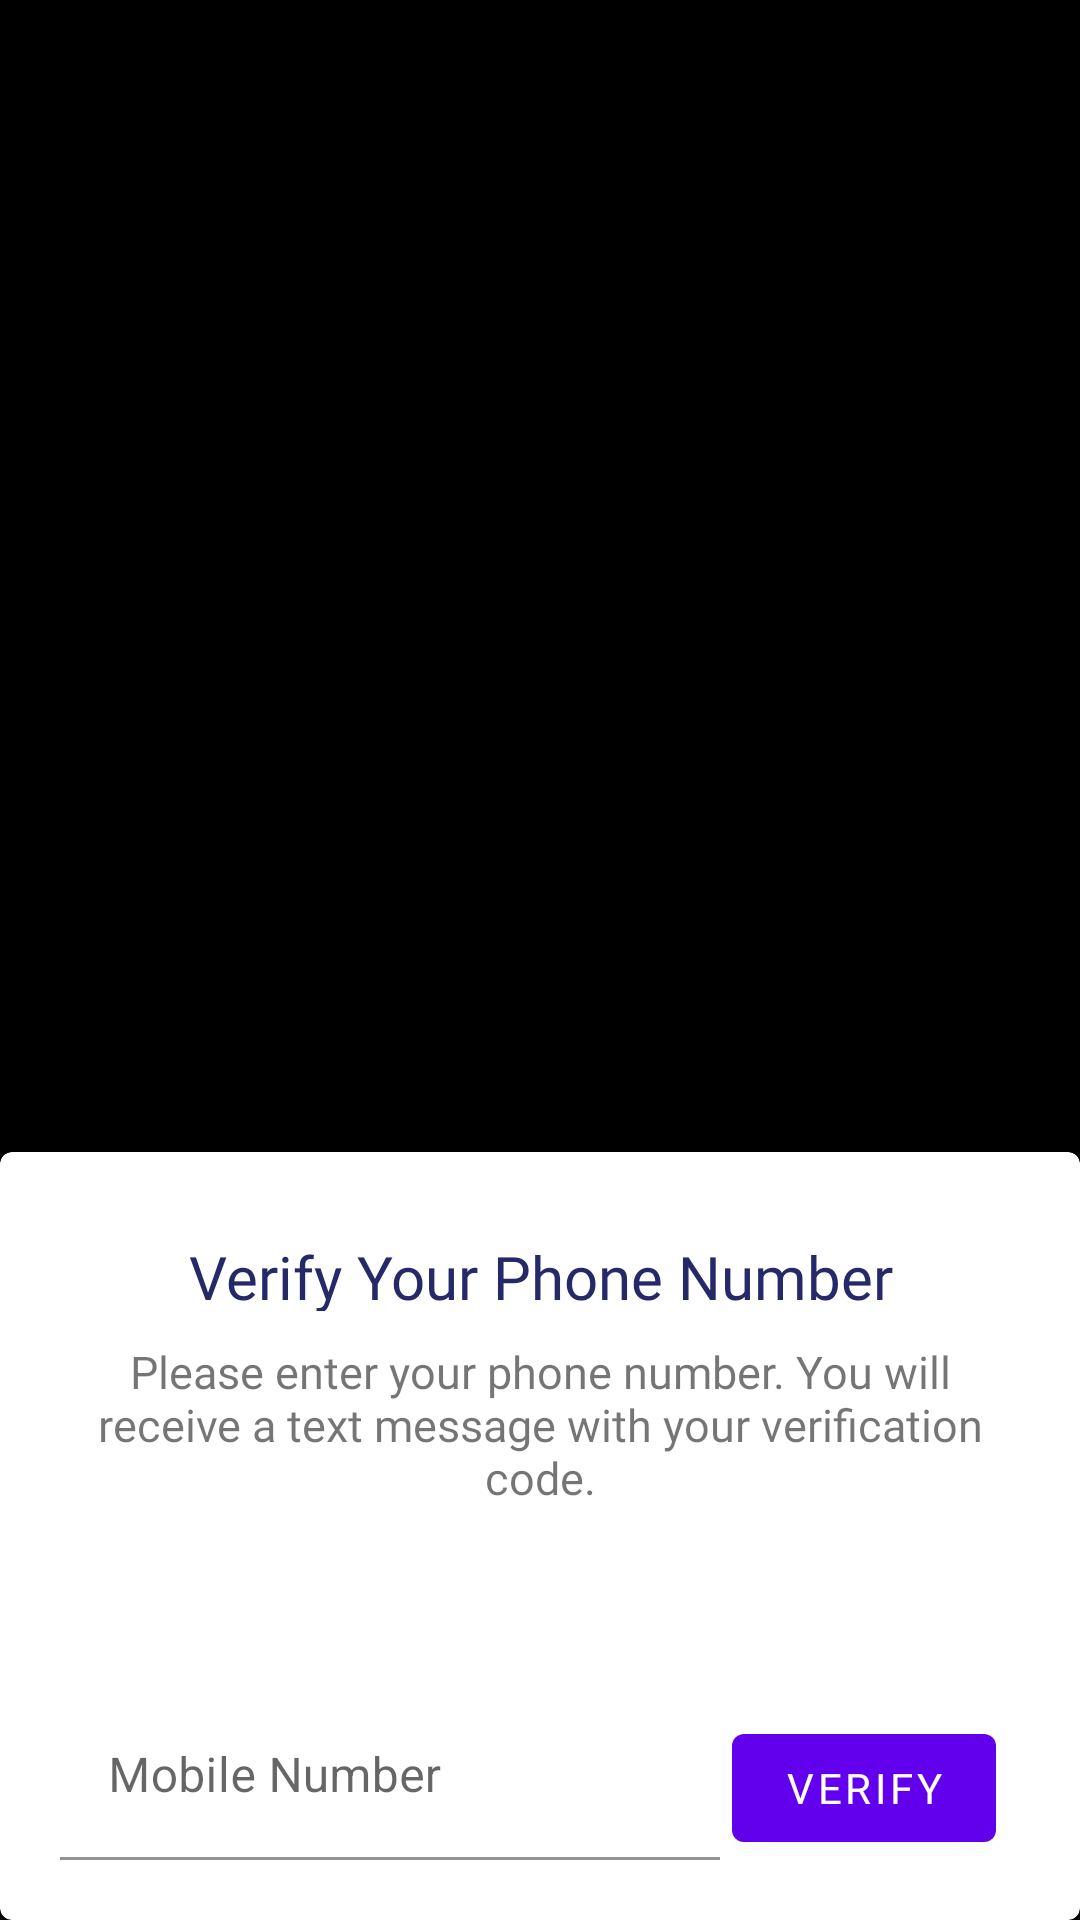

Reconstruct the res/layout file that produces this screen, plus the resources it refers to.
<!-- AndroidManifest.xml: activity theme NoActionBar -->
<!-- res/layout/activity_login.xml -->
<?xml version="1.0" encoding="utf-8"?>
<layout>

    <androidx.constraintlayout.widget.ConstraintLayout xmlns:android="http://schemas.android.com/apk/res/android"
        xmlns:app="http://schemas.android.com/apk/res-auto"
        xmlns:tools="http://schemas.android.com/tools"
        android:layout_width="match_parent"
        android:layout_height="match_parent"
        android:background="@android:color/background_dark"
        tools:context=".activity.LoginActivity">

        <LinearLayout
            android:layout_width="match_parent"
            android:layout_height="match_parent"
            android:orientation="vertical"
            app:layout_constraintBottom_toBottomOf="parent"
            app:layout_constraintEnd_toEndOf="parent"
            app:layout_constraintStart_toStartOf="parent"
            app:layout_constraintTop_toTopOf="parent">

            <ImageView
                android:layout_width="match_parent"
                android:layout_height="0dp"
                android:layout_weight="0.6"
                android:contentDescription="@string/app_name"
                android:scaleType="fitXY" />

            <com.google.android.material.card.MaterialCardView
                android:layout_width="match_parent"
                android:layout_height="0dp"
                android:layout_weight="0.4"
                app:cardElevation="@dimen/_20dp">

                <androidx.constraintlayout.widget.ConstraintLayout
                    android:layout_width="match_parent"
                    android:layout_height="match_parent"
                    android:padding="@dimen/_20dp">

                    <androidx.appcompat.widget.AppCompatTextView
                        android:id="@+id/tv_title_phone_number"
                        style="@style/TextInputEditTextStyle"
                        android:layout_width="match_parent"
                        android:layout_height="25dp"
                        android:layout_marginTop="8dp"
                        android:gravity="center"
                        android:text="Verify Your Phone Number"
                        android:textSize="@dimen/_20sp"
                        app:layout_constraintEnd_toEndOf="parent"
                        app:layout_constraintStart_toStartOf="parent"
                        app:layout_constraintTop_toTopOf="parent"
                        tools:ignore="HardcodedText" />

                    <androidx.appcompat.widget.AppCompatTextView
                        android:id="@+id/tv_info_phone_number"
                        android:layout_width="match_parent"
                        android:layout_height="wrap_content"
                        android:layout_marginTop="@dimen/_10dp"
                        android:fontFamily="@font/googlesans_medium"
                        android:gravity="center"
                        android:text="Please enter your phone number. You will receive a text message with your verification code."
                        android:textSize="@dimen/_15sp"
                        app:layout_constraintEnd_toEndOf="parent"
                        app:layout_constraintStart_toStartOf="parent"
                        app:layout_constraintTop_toBottomOf="@id/tv_title_phone_number"
                        tools:ignore="HardcodedText" />

                    <com.google.android.material.textfield.TextInputLayout
                        android:id="@+id/tnl_phone_number"
                        android:layout_width="0dp"
                        android:layout_height="wrap_content"
                        app:boxBackgroundColor="@android:color/white"
                        app:layout_constraintBottom_toBottomOf="parent"
                        app:layout_constraintEnd_toStartOf="@id/btn_phone_number"
                        app:layout_constraintStart_toStartOf="parent">

                        <com.google.android.material.textfield.TextInputEditText
                            android:layout_width="match_parent"
                            android:layout_height="match_parent"
                            android:hint="Mobile Number"
                            android:inputType="numberSigned"
                            android:maxLength="12"
                            tools:ignore="HardcodedText" />

                    </com.google.android.material.textfield.TextInputLayout>

                    <com.google.android.material.button.MaterialButton
                        android:id="@+id/btn_phone_number"
                        style="@style/Widget.MaterialComponents.Button"
                        android:layout_width="wrap_content"
                        android:layout_height="wrap_content"
                        android:layout_marginStart="@dimen/_4dp"
                        android:layout_marginEnd="8dp"
                        android:fontFamily="@font/googlesans_bold"
                        android:text="VERIFY"
                        app:layout_constraintBottom_toBottomOf="parent"
                        app:layout_constraintEnd_toEndOf="parent"
                        app:layout_constraintStart_toEndOf="@id/tnl_phone_number"
                        tools:ignore="HardcodedText" />

                </androidx.constraintlayout.widget.ConstraintLayout>

            </com.google.android.material.card.MaterialCardView>

        </LinearLayout>

    </androidx.constraintlayout.widget.ConstraintLayout>
</layout>
<!-- resources referenced by this layout -->
<resources>
  <dimen name="_10dp">10dp</dimen>
  <dimen name="_15sp">15sp</dimen>
  <dimen name="_20dp">20dp</dimen>
  <dimen name="_20sp">20sp</dimen>
  <dimen name="_4dp">4dp</dimen>
  <string name="app_name">Campus BuyBack</string>
  <style name="TextInputEditTextStyle">
          <item name="android:textColor">@color/colorPrimary</item>
          <item name="android:textColorHint">@color/colorPrimaryDark</item>
          <item name="colorControlActivated">@color/colorPrimaryDark</item>
          <item name="colorControlHighlight">@android:color/holo_green_dark</item>
          <item name="android:fontFamily">@font/googlesans_medium</item>
      </style>
  <style name="NoActionBar" parent="Theme.MaterialComponents.Light.NoActionBar">
          <item name="android:windowActionBar">false</item>
          <item name="android:windowNoTitle">true</item>
      </style>
  <color name="colorPrimary">#252968</color>
  <color name="colorPrimaryDark">#0e1242</color>
</resources>
